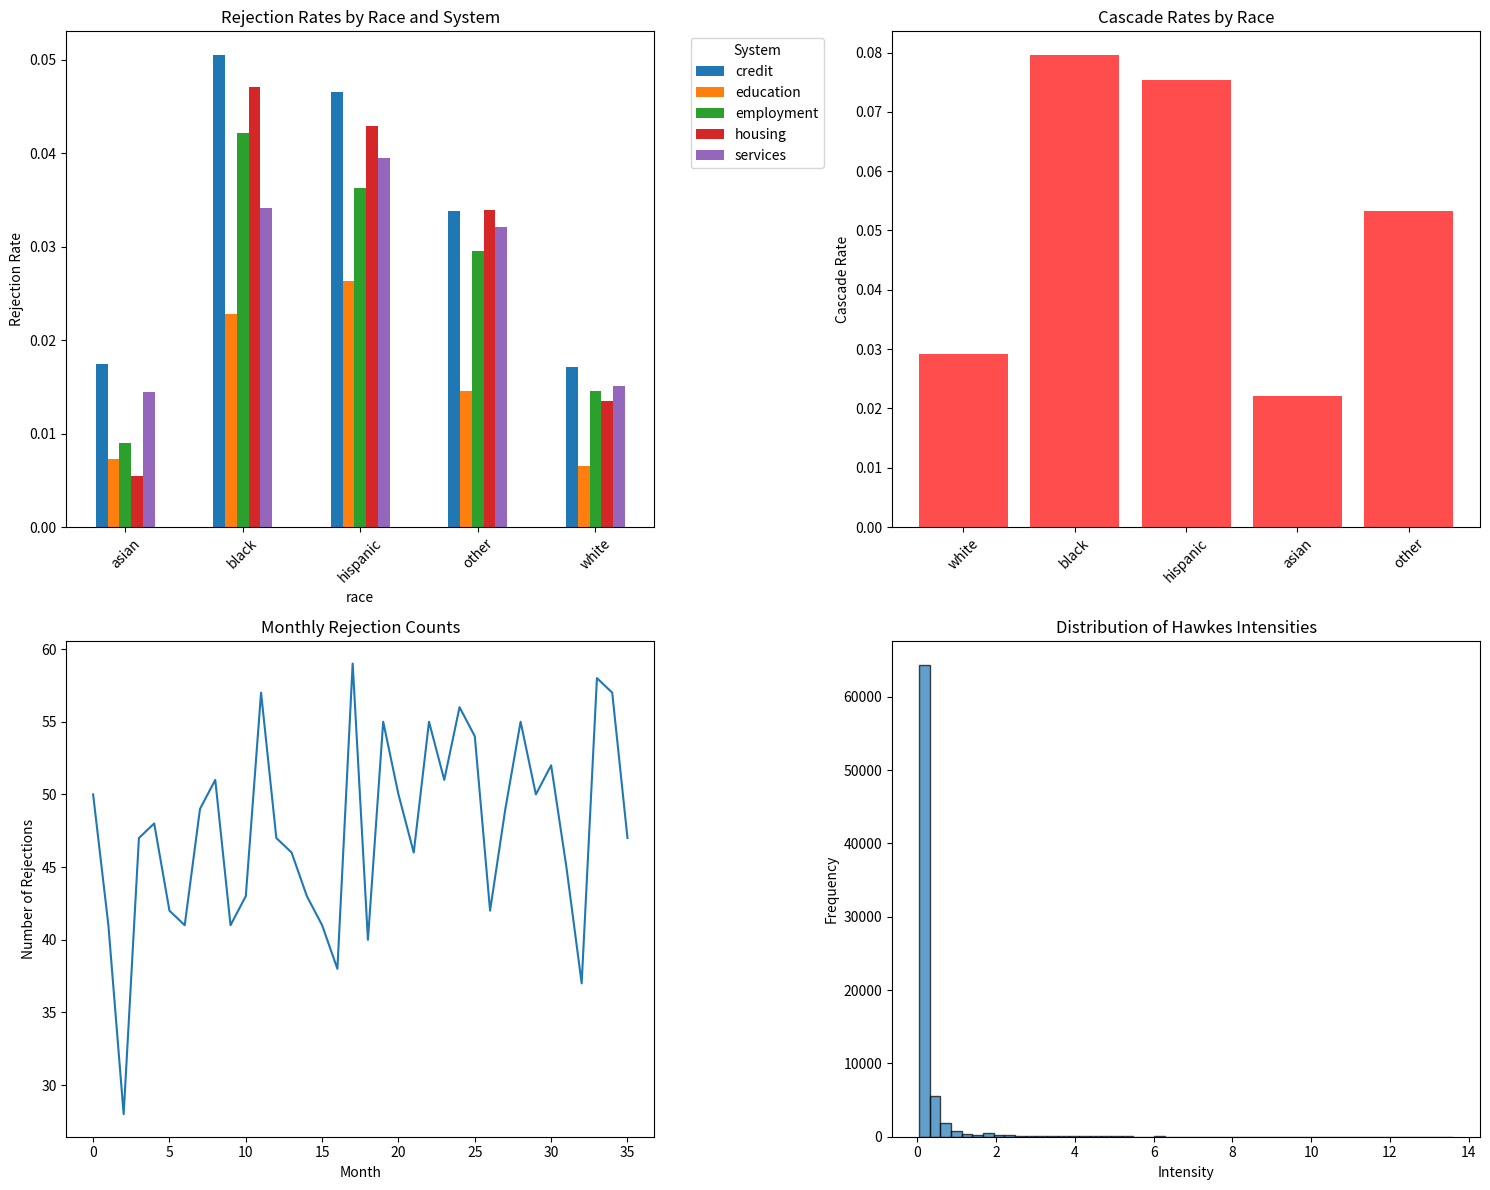
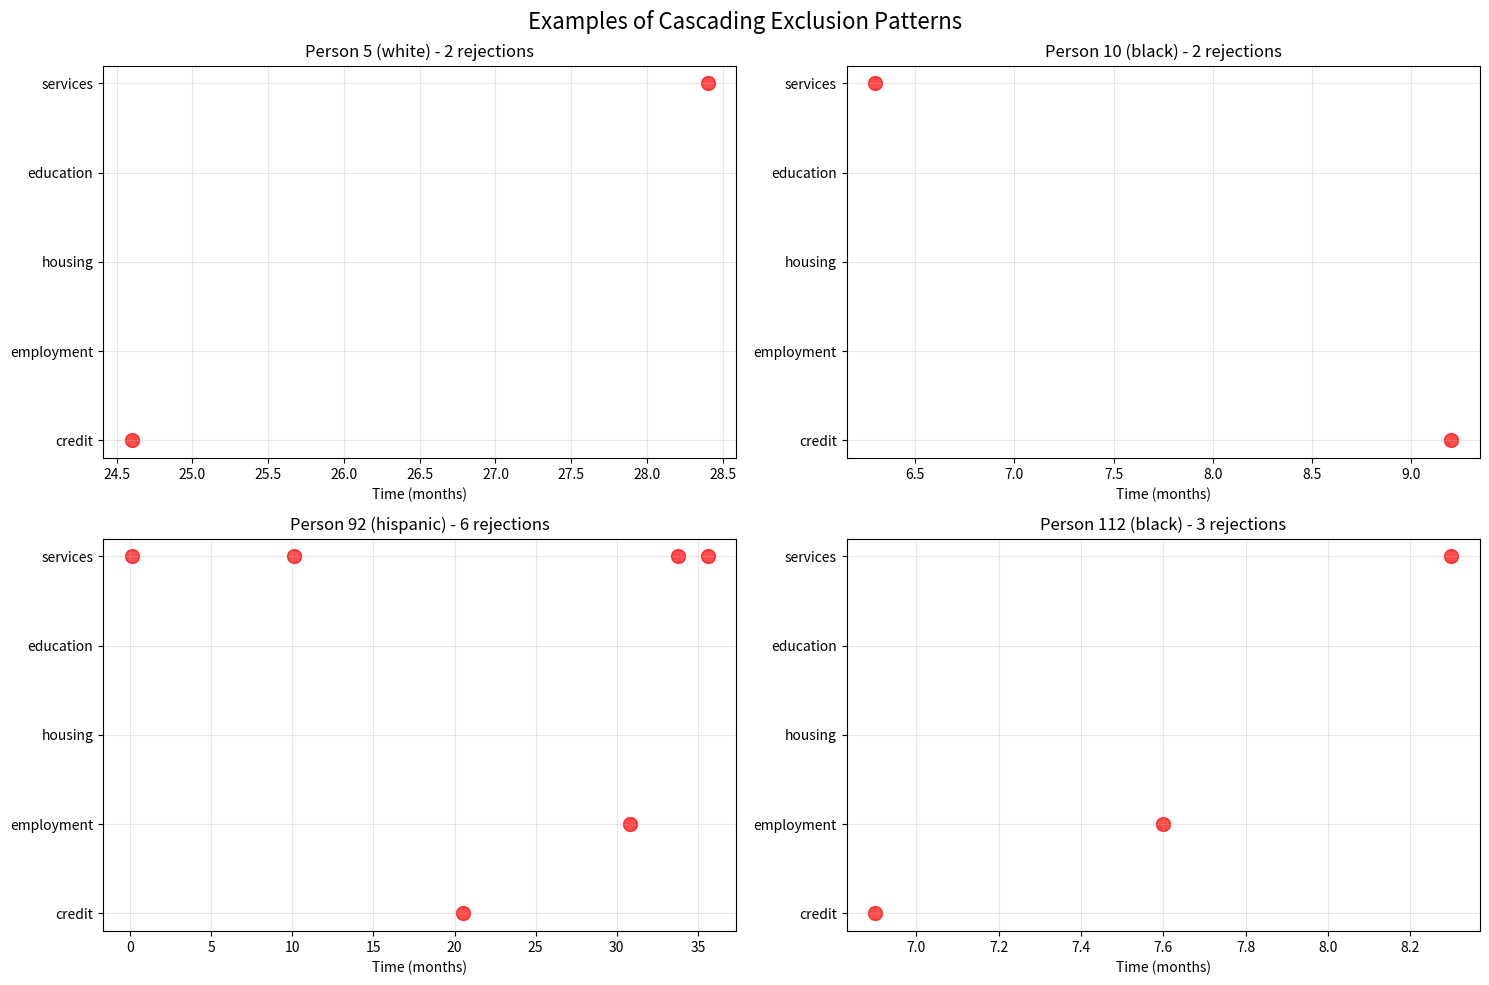

Recreate these plots in Python, in order.
import numpy as np
import pandas as pd
import matplotlib.pyplot as plt
import seaborn as sns
from scipy import stats
from collections import defaultdict
import random
from datetime import datetime, timedelta

class CascadingExclusionSimulation:
    def __init__(self, population_size=10000, simulation_months=60):
        self.population_size = population_size
        self.simulation_months = simulation_months
        self.time_step = 0.1  # 0.1 month increments
        
        # System definitions
        self.systems = ['credit', 'employment', 'housing', 'education', 'services']
        
        # Initialize population and tracking
        self.population = self._generate_population()
        self.events = []
        self.results = defaultdict(list)
        
        # Core parameters
        self._set_parameters()
        
    def _generate_population(self):
        """Generate synthetic population with demographics"""
        pop = []
        
        # Demographic distributions
        demographics = {
            'white': 0.60, 'black': 0.13, 'hispanic': 0.18, 
            'asian': 0.06, 'other': 0.03
        }
        
        immigration_status = {
            'native_born': 0.87, 'naturalized': 0.06, 
            'permanent_resident': 0.04, 'recent_immigrant': 0.03
        }
        
        income_levels = {
            'low': 0.25, 'lower_mid': 0.25, 'mid': 0.30, 
            'upper_mid': 0.15, 'high': 0.05
        }
        
        for i in range(self.population_size):
            person = {
                'id': i,
                'race': np.random.choice(list(demographics.keys()), 
                                       p=list(demographics.values())),
                'immigration': np.random.choice(list(immigration_status.keys()), 
                                              p=list(immigration_status.values())),
                'income_level': np.random.choice(list(income_levels.keys()), 
                                               p=list(income_levels.values())),
                'system_history': {system: [] for system in self.systems},
                'cascade_count': 0,
                'total_rejections': 0,
                'last_rejection_time': {system: -np.inf for system in self.systems}
            }
            
            # Add risk factors based on demographics
            person['risk_factors'] = self._assign_risk_factors(person)
            pop.append(person)
            
        return pop
    
    def _assign_risk_factors(self, person):
        """Assign additional risk factors based on demographics"""
        factors = {}
        
        # Higher risk factors for marginalized groups
        if person['race'] in ['black', 'hispanic']:
            factors['high_risk_zip'] = np.random.random() < 0.4
            factors['address_instability'] = np.random.random() < 0.3
        else:
            factors['high_risk_zip'] = np.random.random() < 0.15
            factors['address_instability'] = np.random.random() < 0.1
            
        if person['immigration'] == 'recent_immigrant':
            factors['thin_file'] = True
            factors['foreign_address_history'] = True
            factors['documentation_complex'] = np.random.random() < 0.7
        else:
            factors['thin_file'] = np.random.random() < 0.1
            factors['foreign_address_history'] = False
            factors['documentation_complex'] = np.random.random() < 0.05
            
        return factors
    
    def _set_parameters(self):
        """Set all simulation parameters"""
        
        # Baseline exclusion rates by system and demographics
        self.baseline_rates = {
            'credit': {
                'white': 0.08, 'black': 0.22, 'hispanic': 0.18, 
                'asian': 0.09, 'other': 0.15
            },
            'employment': {
                'white': 0.05, 'black': 0.15, 'hispanic': 0.12, 
                'asian': 0.06, 'other': 0.10
            },
            'housing': {
                'white': 0.06, 'black': 0.19, 'hispanic': 0.15, 
                'asian': 0.07, 'other': 0.12
            },
            'education': {
                'white': 0.04, 'black': 0.13, 'hispanic': 0.11, 
                'asian': 0.05, 'other': 0.08
            },
            'services': {
                'white': 0.07, 'black': 0.16, 'hispanic': 0.14, 
                'asian': 0.08, 'other': 0.11
            }
        }
        
        # Immigration status multipliers
        self.immigration_multipliers = {
            'native_born': 1.0,
            'naturalized': 1.2,
            'permanent_resident': 1.5,
            'recent_immigrant': 2.8
        }
        
        # Cross-system excitation matrix (how rejection in j affects i)
        self.excitation_matrix = {
            'credit':     {'credit': 0.0, 'employment': 0.65, 'housing': 0.75, 'education': 0.45, 'services': 0.55},
            'employment': {'credit': 0.70, 'employment': 0.0, 'housing': 0.80, 'education': 0.40, 'services': 0.60},
            'housing':    {'credit': 0.85, 'employment': 0.72, 'housing': 0.0, 'education': 0.68, 'services': 0.73},
            'education':  {'credit': 0.35, 'employment': 0.58, 'housing': 0.48, 'education': 0.0, 'services': 0.52},
            'services':   {'credit': 0.58, 'employment': 0.63, 'housing': 0.71, 'education': 0.46, 'services': 0.0}
        }
        
        # Decay rates (memory length) for each system
        self.decay_rates = {
            'credit': 0.08,      # ~8.7 month half-life
            'employment': 0.12,   # ~5.8 month half-life
            'housing': 0.15,     # ~4.6 month half-life
            'education': 0.05,   # ~13.9 month half-life
            'services': 0.10     # ~6.9 month half-life
        }
        
        # Application rates (how often people apply to each system)
        self.application_rates = {
            'credit': 1.2/12,        # Per month
            'employment': 0.8/12,
            'housing': 0.6/12,
            'education': 0.3/12,
            'services': 2.1/12
        }
        
        # Risk factor multipliers
        self.risk_multipliers = {
            'thin_file': 2.5,
            'foreign_address_history': 1.8,
            'high_risk_zip': 1.4,
            'address_instability': 1.5,
            'documentation_complex': 1.9
        }
    
    def _calculate_hawkes_intensity(self, person, system, current_time):
        """Calculate Hawkes process intensity for person/system at current time"""
        
        # Base intensity
        base_rate = self.baseline_rates[system][person['race']]
        base_rate *= self.immigration_multipliers[person['immigration']]
        
        # Apply risk factor multipliers
        for factor, multiplier in self.risk_multipliers.items():
            if person['risk_factors'].get(factor, False):
                base_rate *= multiplier
        
        # Add excitation from past rejections
        excitation = 0
        for other_system in self.systems:
            if other_system != system:
                # Get recent rejections from other systems
                rejections = person['system_history'][other_system]
                for rejection_time in rejections:
                    time_diff = current_time - rejection_time
                    if time_diff > 0:  # Only past events
                        # Exponential decay kernel
                        decay = np.exp(-self.decay_rates[other_system] * time_diff)
                        excitation += self.excitation_matrix[system][other_system] * decay
        
        return base_rate + excitation
    
    def _process_application(self, person, system, current_time):
        """Process a single application and determine outcome"""
        
        # Calculate rejection probability using Hawkes intensity
        intensity = self._calculate_hawkes_intensity(person, system, current_time)
        
        # Convert intensity to probability (assuming Poisson process approximation)
        rejection_prob = 1 - np.exp(-intensity * self.time_step)
        
        # Make decision
        rejected = np.random.random() < rejection_prob
        
        # Record outcome
        event = {
            'person_id': person['id'],
            'system': system,
            'time': current_time,
            'rejected': rejected,
            'intensity': intensity,
            'race': person['race'],
            'immigration': person['immigration']
        }
        
        self.events.append(event)
        
        # Update person's history
        if rejected:
            person['system_history'][system].append(current_time)
            person['total_rejections'] += 1
            person['last_rejection_time'][system] = current_time
            
            # Check for cascade (rejection within 6 months of another rejection)
            recent_rejections = 0
            for sys_history in person['system_history'].values():
                recent_rejections += sum(1 for t in sys_history if current_time - t <= 6)
            
            if recent_rejections >= 2:
                person['cascade_count'] += 1
        
        return rejected
    
    def run_simulation(self):
        """Run the full simulation"""
        print("Starting Cascading Exclusion Simulation...")
        print(f"Population: {self.population_size}")
        print(f"Duration: {self.simulation_months} months")
        
        # Time loop
        for month in np.arange(0, self.simulation_months, self.time_step):
            
            # Progress indicator
            if int(month) % 12 == 0 and month > 0:
                print(f"Year {int(month/12)} completed...")
            
            # For each person, determine if they apply to any systems
            for person in self.population:
                for system in self.systems:
                    # Poisson process for applications
                    apply_prob = self.application_rates[system] * self.time_step
                    
                    if np.random.random() < apply_prob:
                        self._process_application(person, system, month)
        
        print("Simulation completed!")
        self._analyze_results()
    
    def _analyze_results(self):
        """Analyze simulation results and generate metrics"""
        
        # Convert events to DataFrame for easier analysis
        df = pd.DataFrame(self.events)
        
        if len(df) == 0:
            print("No events generated!")
            return
        
        # Basic statistics
        total_applications = len(df)
        total_rejections = df['rejected'].sum()
        overall_rejection_rate = total_rejections / total_applications
        
        print(f"\n=== SIMULATION RESULTS ===")
        print(f"Total applications: {total_applications:,}")
        print(f"Total rejections: {total_rejections:,}")
        print(f"Overall rejection rate: {overall_rejection_rate:.3f}")
        
        # Demographic breakdown
        print(f"\n=== REJECTION RATES BY DEMOGRAPHICS ===")
        demo_analysis = df.groupby('race').agg({
            'rejected': ['count', 'sum', 'mean']
        }).round(3)
        demo_analysis.columns = ['Applications', 'Rejections', 'Rejection_Rate']
        print(demo_analysis)
        
        # Immigration status breakdown
        print(f"\n=== REJECTION RATES BY IMMIGRATION STATUS ===")
        immig_analysis = df.groupby('immigration').agg({
            'rejected': ['count', 'sum', 'mean']
        }).round(3)
        immig_analysis.columns = ['Applications', 'Rejections', 'Rejection_Rate']
        print(immig_analysis)
        
        # System-specific analysis
        print(f"\n=== REJECTION RATES BY SYSTEM ===")
        system_analysis = df.groupby('system').agg({
            'rejected': ['count', 'sum', 'mean']
        }).round(3)
        system_analysis.columns = ['Applications', 'Rejections', 'Rejection_Rate']
        print(system_analysis)
        
        # Cascade analysis
        cascade_people = [p for p in self.population if p['cascade_count'] > 0]
        cascade_rate = len(cascade_people) / self.population_size
        
        print(f"\n=== CASCADE ANALYSIS ===")
        print(f"People experiencing cascades: {len(cascade_people):,}")
        print(f"Overall cascade rate: {cascade_rate:.3f}")
        
        # Cascade rates by demographics
        cascade_by_race = {}
        for race in ['white', 'black', 'hispanic', 'asian', 'other']:
            race_pop = [p for p in self.population if p['race'] == race]
            race_cascades = [p for p in race_pop if p['cascade_count'] > 0]
            if len(race_pop) > 0:
                cascade_by_race[race] = len(race_cascades) / len(race_pop)
        
        print(f"\n=== CASCADE RATES BY RACE ===")
        for race, rate in cascade_by_race.items():
            print(f"{race}: {rate:.3f}")
        
        # Store results for plotting
        self.results = {
            'events_df': df,
            'cascade_rate': cascade_rate,
            'cascade_by_race': cascade_by_race,
            'overall_rejection_rate': overall_rejection_rate
        }
    
    def plot_results(self):
        """Generate visualization of results"""
        
        if not self.results:
            print("No results to plot. Run simulation first.")
            return
        
        df = self.results['events_df']
        
        # Create subplot figure
        fig, axes = plt.subplots(2, 2, figsize=(15, 12))
        
        # Plot 1: Rejection rates by race and system
        rejection_by_race_system = df.groupby(['race', 'system'])['rejected'].mean().unstack()
        rejection_by_race_system.plot(kind='bar', ax=axes[0,0], rot=45)
        axes[0,0].set_title('Rejection Rates by Race and System')
        axes[0,0].set_ylabel('Rejection Rate')
        axes[0,0].legend(title='System', bbox_to_anchor=(1.05, 1), loc='upper left')
        
        # Plot 2: Cascade rates by race
        cascade_data = list(self.results['cascade_by_race'].values())
        cascade_labels = list(self.results['cascade_by_race'].keys())
        axes[0,1].bar(cascade_labels, cascade_data, color='red', alpha=0.7)
        axes[0,1].set_title('Cascade Rates by Race')
        axes[0,1].set_ylabel('Cascade Rate')
        axes[0,1].tick_params(axis='x', rotation=45)
        
        # Plot 3: Time series of rejections
        df['month'] = (df['time']).astype(int)
        monthly_rejections = df[df['rejected']].groupby('month').size()
        axes[1,0].plot(monthly_rejections.index, monthly_rejections.values)
        axes[1,0].set_title('Monthly Rejection Counts')
        axes[1,0].set_xlabel('Month')
        axes[1,0].set_ylabel('Number of Rejections')
        
        # Plot 4: Intensity distribution
        axes[1,1].hist(df['intensity'], bins=50, alpha=0.7, edgecolor='black')
        axes[1,1].set_title('Distribution of Hawkes Intensities')
        axes[1,1].set_xlabel('Intensity')
        axes[1,1].set_ylabel('Frequency')
        
        plt.tight_layout()
        plt.show()
        
        # Additional analysis plot
        self._plot_cascade_demonstration()
    
    def _plot_cascade_demonstration(self):
        """Create specific plot showing cascade effect"""
        
        df = self.results['events_df']
        
        # Find examples of people who experienced cascades
        cascade_people = [p for p in self.population if p['cascade_count'] > 0]
        
        if len(cascade_people) == 0:
            print("No cascades found to demonstrate")
            return
        
        # Take first few cascade examples
        fig, axes = plt.subplots(2, 2, figsize=(15, 10))
        
        for i, person in enumerate(cascade_people[:4]):
            if i >= 4:
                break
            
            row, col = i // 2, i % 2
            
            # Get this person's rejection timeline
            person_events = df[df['person_id'] == person['id']]
            rejected_events = person_events[person_events['rejected']]
            
            if len(rejected_events) > 0:
                # Plot rejection timeline
                systems_numeric = {sys: j for j, sys in enumerate(self.systems)}
                y_values = [systems_numeric[sys] for sys in rejected_events['system']]
                
                axes[row, col].scatter(rejected_events['time'], y_values, 
                                     c='red', s=100, alpha=0.7)
                axes[row, col].set_yticks(list(systems_numeric.values()))
                axes[row, col].set_yticklabels(list(systems_numeric.keys()))
                axes[row, col].set_xlabel('Time (months)')
                axes[row, col].set_title(f'Person {person["id"]} ({person["race"]}) - {len(rejected_events)} rejections')
                axes[row, col].grid(True, alpha=0.3)
        
        plt.suptitle('Examples of Cascading Exclusion Patterns', fontsize=16)
        plt.tight_layout()
        plt.show()

# Run the simulation
if __name__ == "__main__":
    # Create and run simulation
    sim = CascadingExclusionSimulation(population_size=5000, simulation_months=36)
    sim.run_simulation()
    sim.plot_results()
    
    # Print key findings
    print(f"\n=== KEY FINDINGS ===")
    
    # Calculate disparate impact ratios
    cascade_by_race = sim.results['cascade_by_race']
    if 'white' in cascade_by_race and 'black' in cascade_by_race:
        disparity_ratio = cascade_by_race['black'] / cascade_by_race['white'] if cascade_by_race['white'] > 0 else float('inf')
        print(f"Black-to-White cascade ratio: {disparity_ratio:.2f}")
    
    # Show most vulnerable populations
    sorted_cascades = sorted(cascade_by_race.items(), key=lambda x: x[1], reverse=True)
    print(f"Most vulnerable population: {sorted_cascades[0][0]} ({sorted_cascades[0][1]:.3f} cascade rate)")
    
    print(f"\nThis demonstrates how small initial biases create large systemic disparities through cascading effects.")